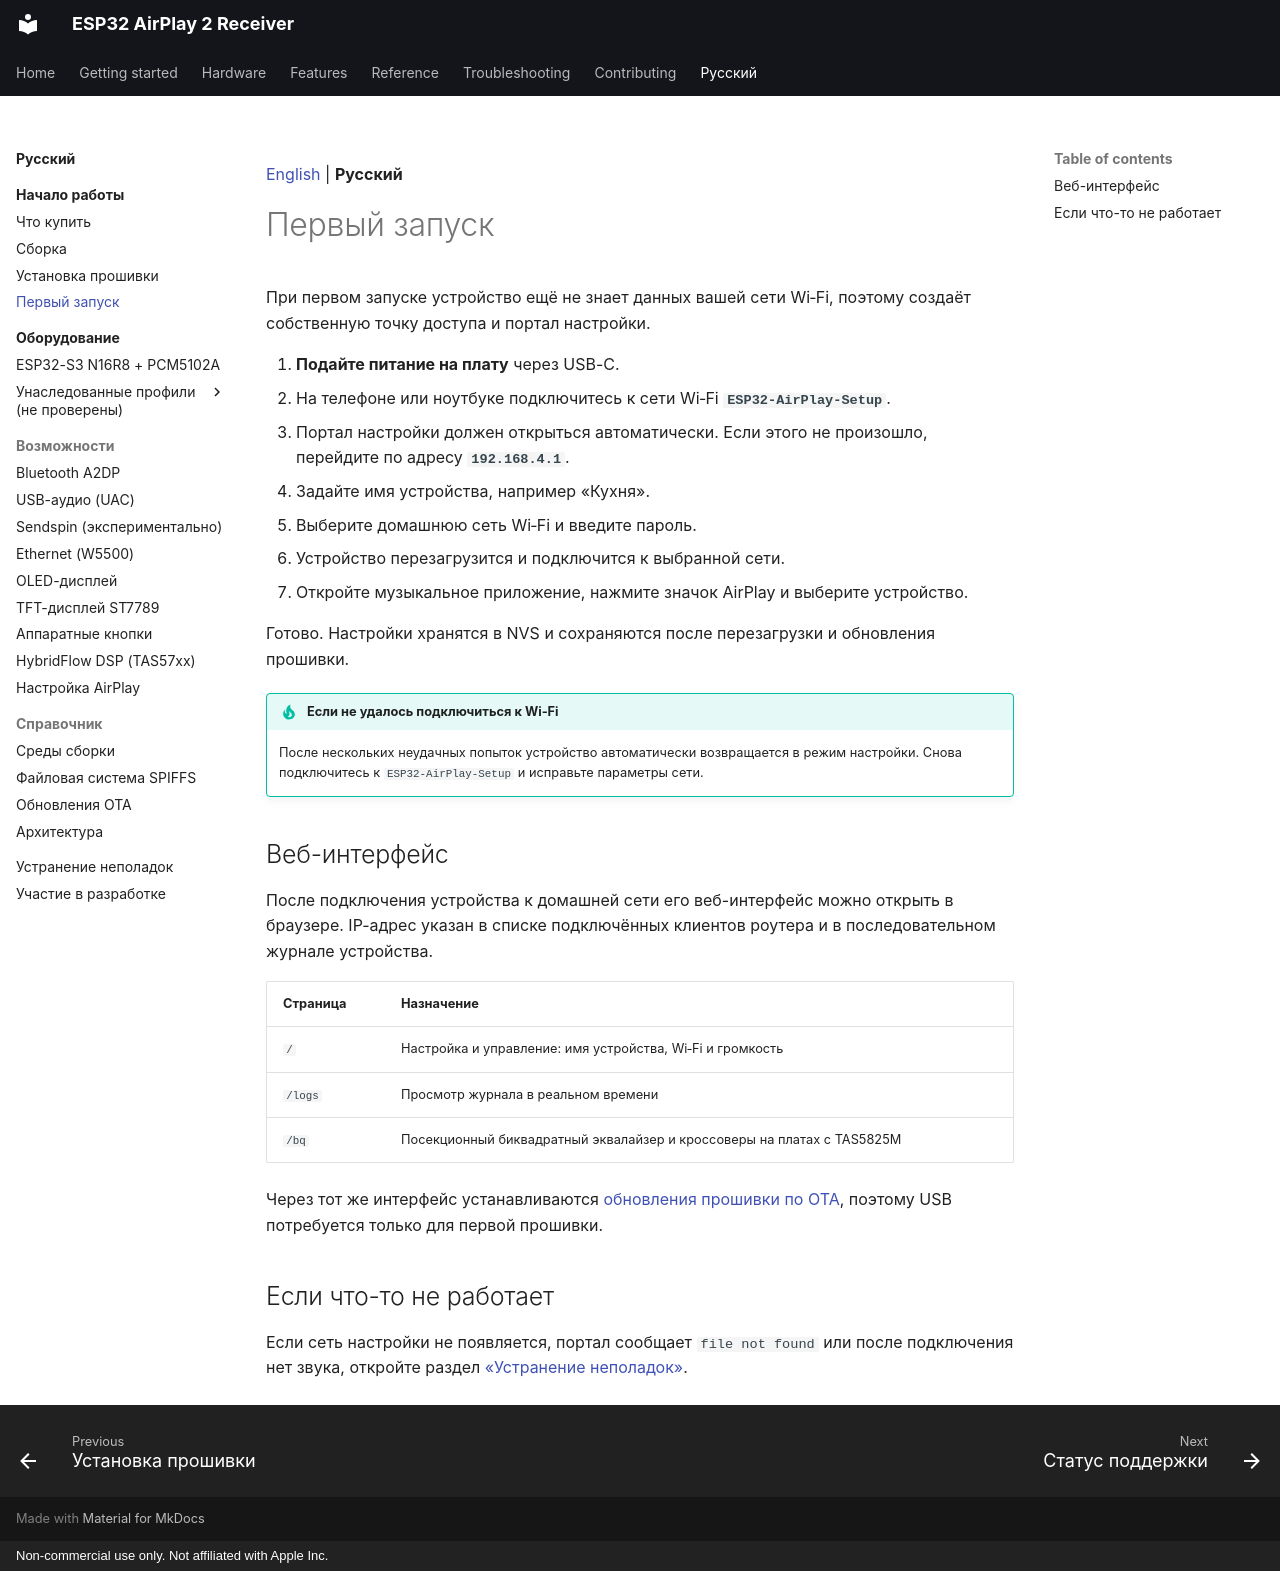

repository: serverdevel/airplay-esp32 · page: ru/getting-started/first-boot/index.html · generator: mkdocs · copyright: Non-commercial use only. Not affiliated with Apple Inc.

[English](../../getting-started/first-boot.md) | **Русский**

<a id="first-boot"></a>
# Первый запуск

При первом запуске устройство ещё не знает данных вашей сети Wi‑Fi, поэтому создаёт
собственную точку доступа и портал настройки.

1. **Подайте питание на плату** через USB-C.
2. На телефоне или ноутбуке подключитесь к сети Wi‑Fi **`ESP32-AirPlay-Setup`**.
3. Портал настройки должен открыться автоматически. Если этого не произошло, перейдите по адресу **`192.168.4.1`**.
4. Задайте имя устройства, например «Кухня».
5. Выберите домашнюю сеть Wi‑Fi и введите пароль.
6. Устройство перезагрузится и подключится к выбранной сети.
7. Откройте музыкальное приложение, нажмите значок AirPlay и выберите устройство.

Готово. Настройки хранятся в NVS и сохраняются после перезагрузки и обновления прошивки.

!!! tip "Если не удалось подключиться к Wi‑Fi"

    После нескольких неудачных попыток устройство автоматически возвращается в режим
    настройки. Снова подключитесь к `ESP32-AirPlay-Setup` и исправьте параметры сети.

<a id="the-web-interface"></a>
## Веб-интерфейс

После подключения устройства к домашней сети его веб-интерфейс можно открыть в
браузере. IP-адрес указан в списке подключённых клиентов роутера и в последовательном
журнале устройства.

| Страница | Назначение |
| --- | --- |
| `/` | Настройка и управление: имя устройства, Wi‑Fi и громкость |
| `/logs` | Просмотр журнала в реальном времени |
| `/bq` | Посекционный биквадратный эквалайзер и кроссоверы на платах с TAS5825M |

Через тот же интерфейс устанавливаются [обновления прошивки по OTA](../reference/ota.md),
поэтому USB потребуется только для первой прошивки.

<a id="something-not-working"></a>
## Если что-то не работает

Если сеть настройки не появляется, портал сообщает `file not found` или после
подключения нет звука, откройте раздел [«Устранение неполадок»](../troubleshooting.md).
